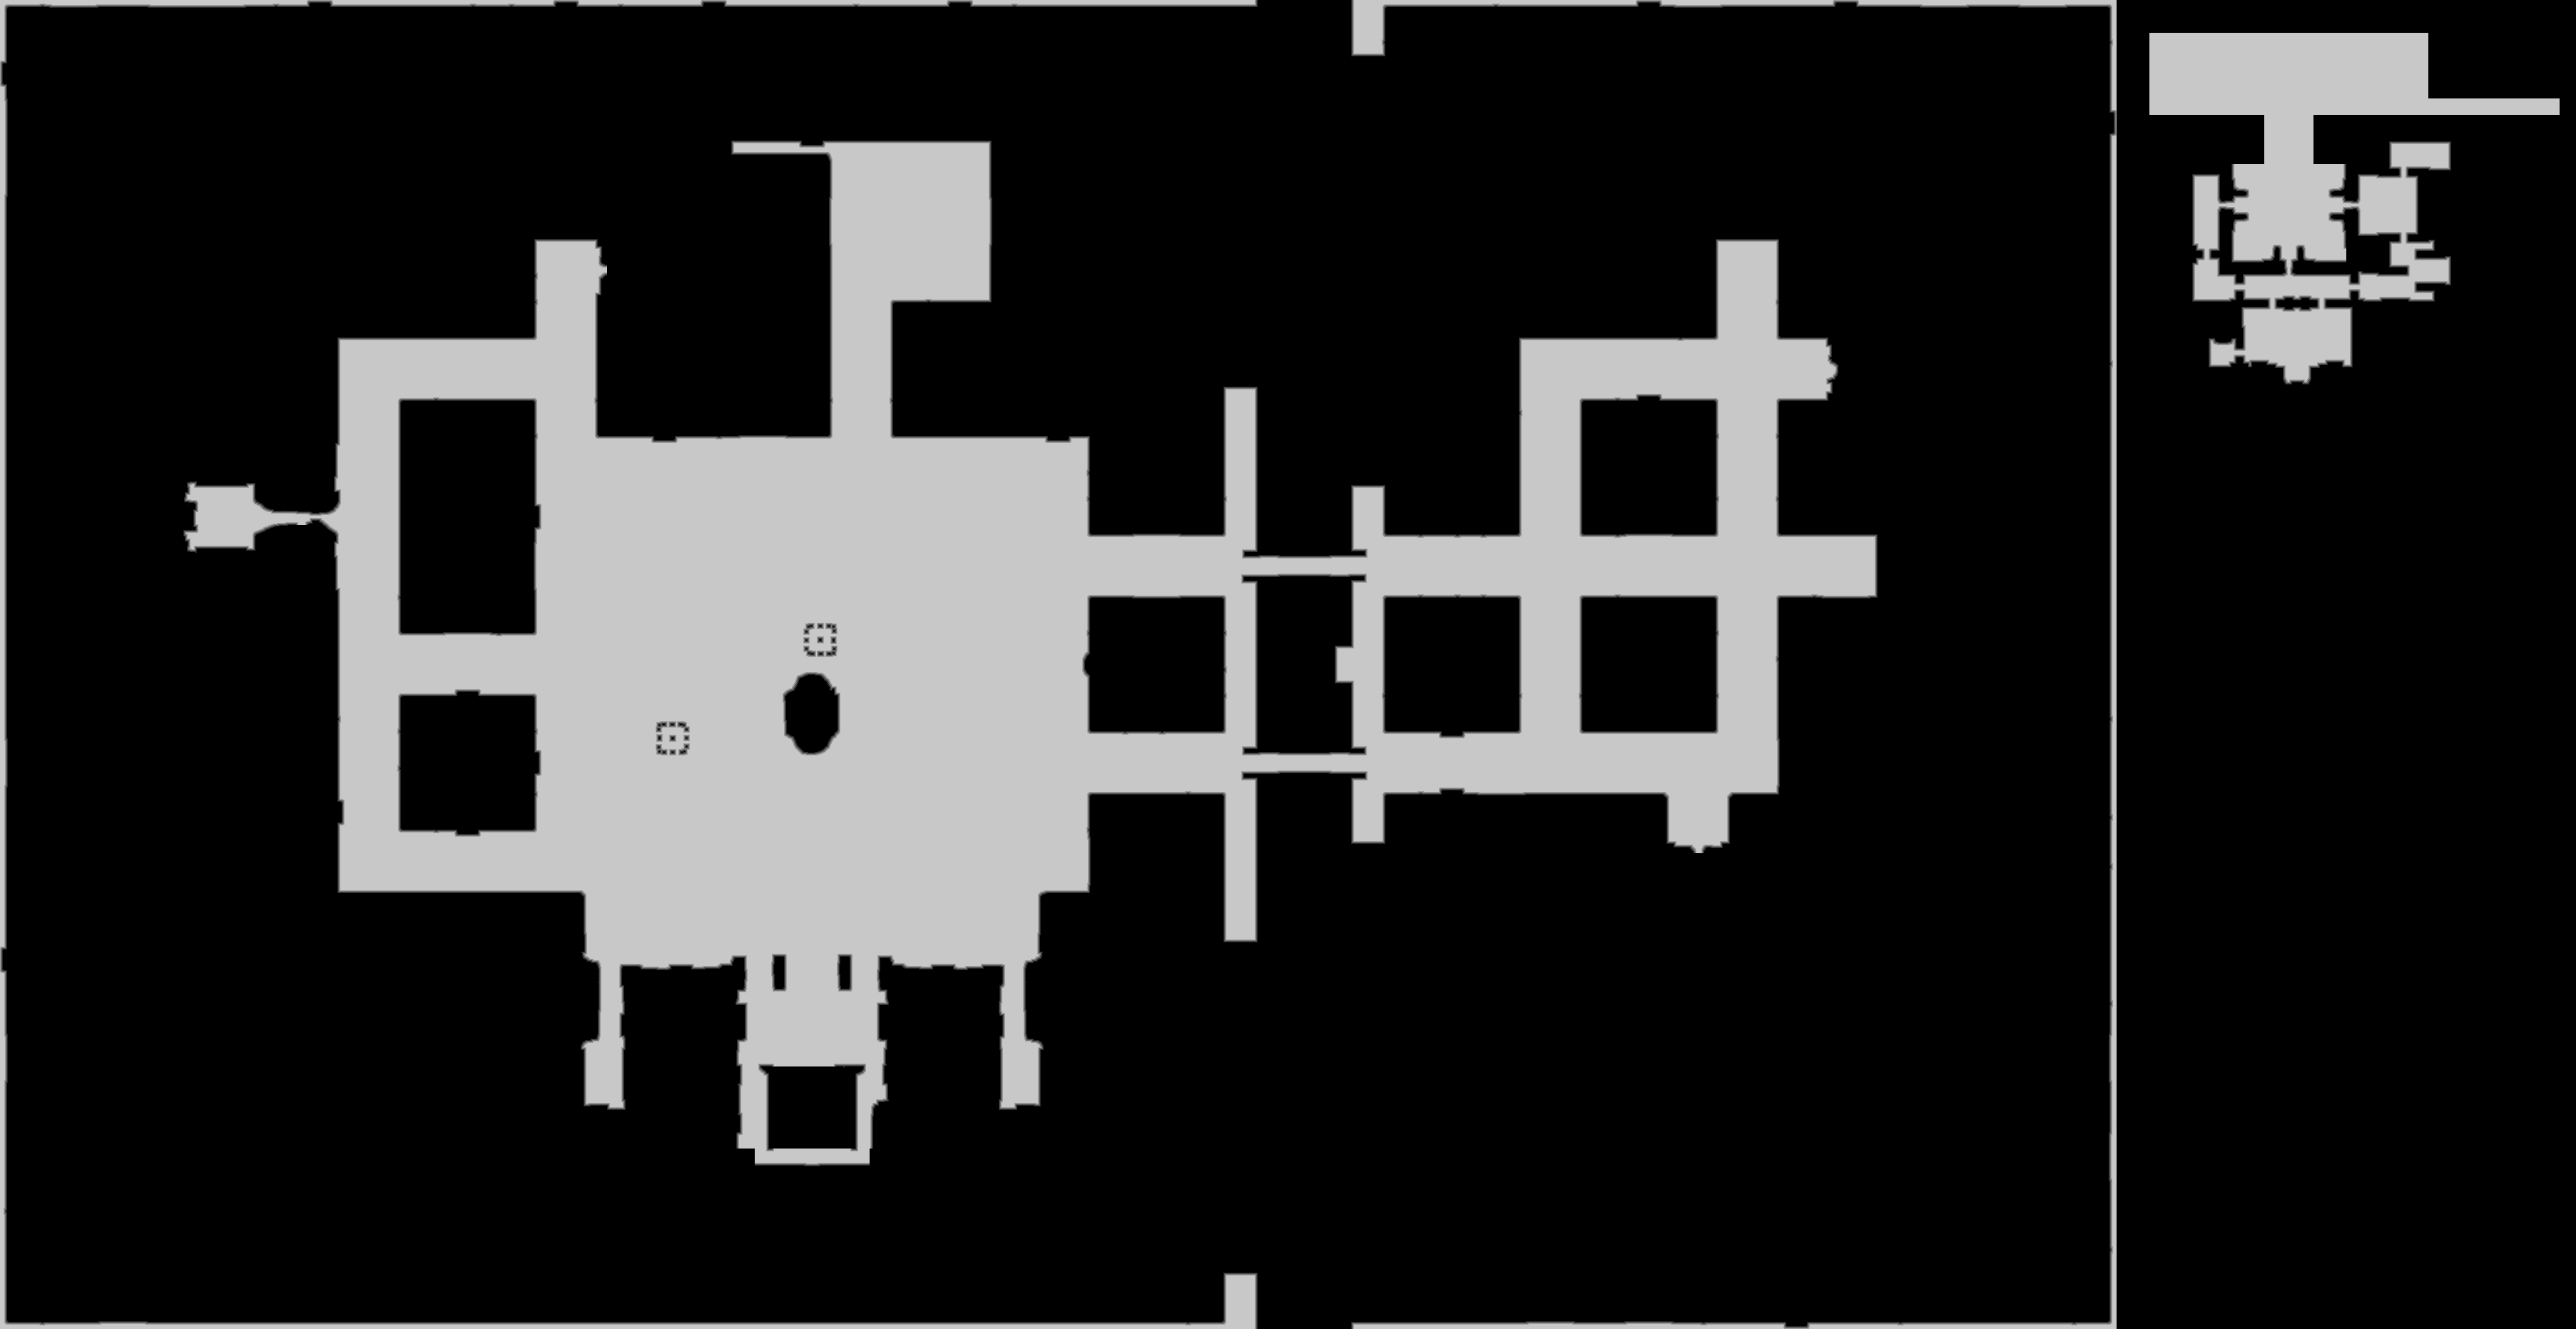

Values plotted in this chart, from the file beside it:
source	tdt_hull melee
truth	truth_3204c684c48.tsv
width	3611
height	1863
nibble	0	5323921
nibble	1	33265
nibble	2	33609
nibble	3	33902
nibble	4	34117
nibble	5	1268479
